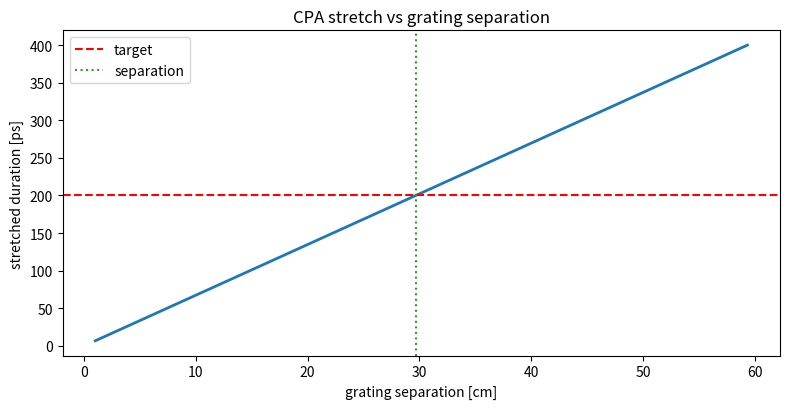

This figure's Python source:
#!/usr/bin/env python3
"""
================================================================================
cpa.py  -  grating stretcher / compressor for chirped-pulse amplification
================================================================================
Chirped-pulse amplification (CPA) is THE technique that made high-energy short
pulses possible (Strickland & Mourou, Nobel 2018, cited in the paper as ref
[23]). A short pulse is stretched in time with a grating pair (so its intensity
is low enough to amplify safely), amplified, then recompressed with a matched
grating pair. opcpa.py covered the parametric gain; this covers the DISPERSION
engineering that bookends it.

Model
-----
  Grating-pair group-delay dispersion (GDD):
      GDD = -(m^2 lambda^3 L) / (pi c^2 d^2 cos^3(theta))
  Stretched duration from GDD acting on bandwidth:
      tau_stretched ~ |GDD| * delta_omega
  Compressor is the conjugate (opposite-sign GDD). Residual (uncompensated)
  GDD after the pair leaves a finite recompressed duration above transform limit.

Reports stretch factor, the grating separation needed to reach a target stretch,
and the recompressed duration given a residual-dispersion error.

Run:
    python cpa.py
    python cpa.py --tl-fs 100 --target-ps 200
================================================================================
"""
from __future__ import annotations

import argparse
from dataclasses import dataclass

import numpy as np

try:
    import matplotlib.pyplot as plt
    _HAVE_MPL = True
except Exception:
    _HAVE_MPL = False

C0 = 2.99792458e8


@dataclass
class GratingPair:
    lines_per_mm: float = 1740.0
    incidence_deg: float = 50.0
    lam_nm: float = 1064.0
    order: int = 1

    @property
    def d_m(self) -> float:
        return 1e-3 / self.lines_per_mm

    @property
    def theta(self) -> float:
        return np.radians(self.incidence_deg)

    def gdd_per_meter(self) -> float:
        """Group-delay dispersion per metre of grating separation [s^2/m]."""
        lam = self.lam_nm * 1e-9
        m = self.order
        num = -(m ** 2) * lam ** 3
        den = np.pi * C0 ** 2 * self.d_m ** 2 * np.cos(self.theta) ** 3
        return num / den

    def gdd(self, separation_m: float) -> float:
        return self.gdd_per_meter() * separation_m


def bandwidth_rad_s(tl_fs: float) -> float:
    """Angular bandwidth of a transform-limited Gaussian of duration tl_fs."""
    return 0.441 * 2.0 * np.pi / (tl_fs * 1e-15)


def stretched_duration_s(gdd_s2: float, tl_fs: float) -> float:
    t0 = (tl_fs * 1e-15) / 1.1774
    return (tl_fs * 1e-15) * np.sqrt(1.0 + (abs(gdd_s2) / t0 ** 2) ** 2)


def separation_for_target(grating: GratingPair, tl_fs: float, target_ps: float) -> float:
    """Grating separation [m] to stretch a TL pulse to the target duration."""
    t0 = (tl_fs * 1e-15) / 1.1774
    target_s = target_ps * 1e-12
    ratio = (target_s / (tl_fs * 1e-15)) ** 2 - 1.0
    gdd_needed = np.sqrt(max(ratio, 0.0)) * t0 ** 2
    return gdd_needed / abs(grating.gdd_per_meter())


def recompressed_duration_ps(tl_fs: float, residual_gdd_s2: float) -> float:
    """Duration after compression with leftover (residual) GDD."""
    return stretched_duration_s(residual_gdd_s2, tl_fs) * 1e12


def main():
    ap = argparse.ArgumentParser(description="CPA stretcher/compressor model")
    ap.add_argument("--tl-fs", type=float, default=100.0, help="transform-limited duration")
    ap.add_argument("--target-ps", type=float, default=200.0, help="stretch target")
    ap.add_argument("--residual-frac", type=float, default=0.01,
                    help="residual GDD as fraction of stretcher GDD")
    args = ap.parse_args()

    g = GratingPair()
    sep = separation_for_target(g, args.tl_fs, args.target_ps)
    gdd = g.gdd(sep)
    stretched = stretched_duration_s(gdd, args.tl_fs)
    residual = args.residual_frac * abs(gdd)
    recomp = recompressed_duration_ps(args.tl_fs, residual)

    print("=" * 62)
    print(" CPA grating stretcher / compressor")
    print("=" * 62)
    print(f"  transform-limited   : {args.tl_fs:.0f} fs")
    print(f"  grating             : {g.lines_per_mm:.0f} l/mm @ {g.incidence_deg:.0f} deg")
    print(f"  GDD per metre       : {g.gdd_per_meter():.3e} s^2/m")
    print(f"  separation needed   : {sep*100:.1f} cm")
    print(f"  stretched duration  : {stretched*1e12:.1f} ps (target {args.target_ps:.0f})")
    print(f"  stretch factor      : {stretched/(args.tl_fs*1e-15):.0f}x")
    print(f"  residual GDD        : {args.residual_frac*100:.1f}% of stretcher")
    print(f"  recompressed        : {recomp*1e3:.1f} fs (TL {args.tl_fs:.0f} fs)")
    print("=" * 62)

    if _HAVE_MPL:
        seps = np.linspace(0.01, sep * 2, 200)
        durs = [stretched_duration_s(g.gdd(s), args.tl_fs) * 1e12 for s in seps]
        plt.figure(figsize=(8, 4.2))
        plt.plot(seps * 100, durs, lw=2)
        plt.axhline(args.target_ps, color="r", ls="--", label="target")
        plt.axvline(sep * 100, color="tab:green", ls=":", label="separation")
        plt.xlabel("grating separation [cm]"); plt.ylabel("stretched duration [ps]")
        plt.title("CPA stretch vs grating separation")
        plt.legend(); plt.tight_layout(); plt.savefig("cpa.png", dpi=130)
        print("Saved -> cpa.png")
        plt.show()


if __name__ == "__main__":
    main()
